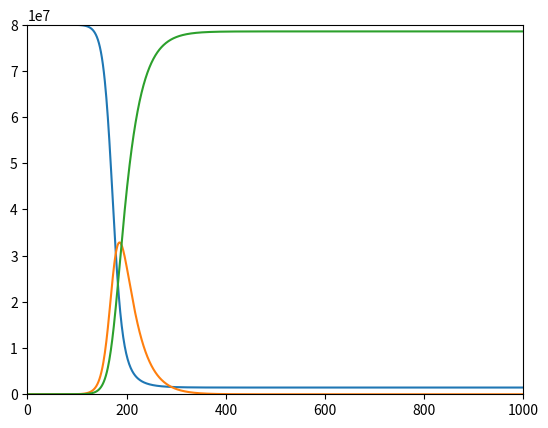

This figure's Python source:
import matplotlib.pyplot as plt
import numpy as np


def SIRfunction(beta, gamma, N, I0, T, NT):
    s = N - I0
    I = I0
    R = 0
    dt = T/NT
    S = np.hstack([s, np.zeros(NT)])
    I = np.hstack([I0, np.zeros(NT)])
    R = np.zeros(NT + 1)
    for n in range(NT):
        S[n + 1] = S[n] + dt*(-beta*I[n]*S[n]/N) 
        I[n + 1] = I[n] + dt*(beta*I[n]*S[n]/N - gamma*I[n])
        R[n + 1] = R[n] + dt*(gamma*I[n])
    
    plt.plot(S)
    plt.plot(I)
    plt.plot(R)
    plt.axis((0, NT, 0, N + 1))
    plt.show()

SIRfunction(0.2, 0.05, 8*10**7, 1, 730, 1000)



